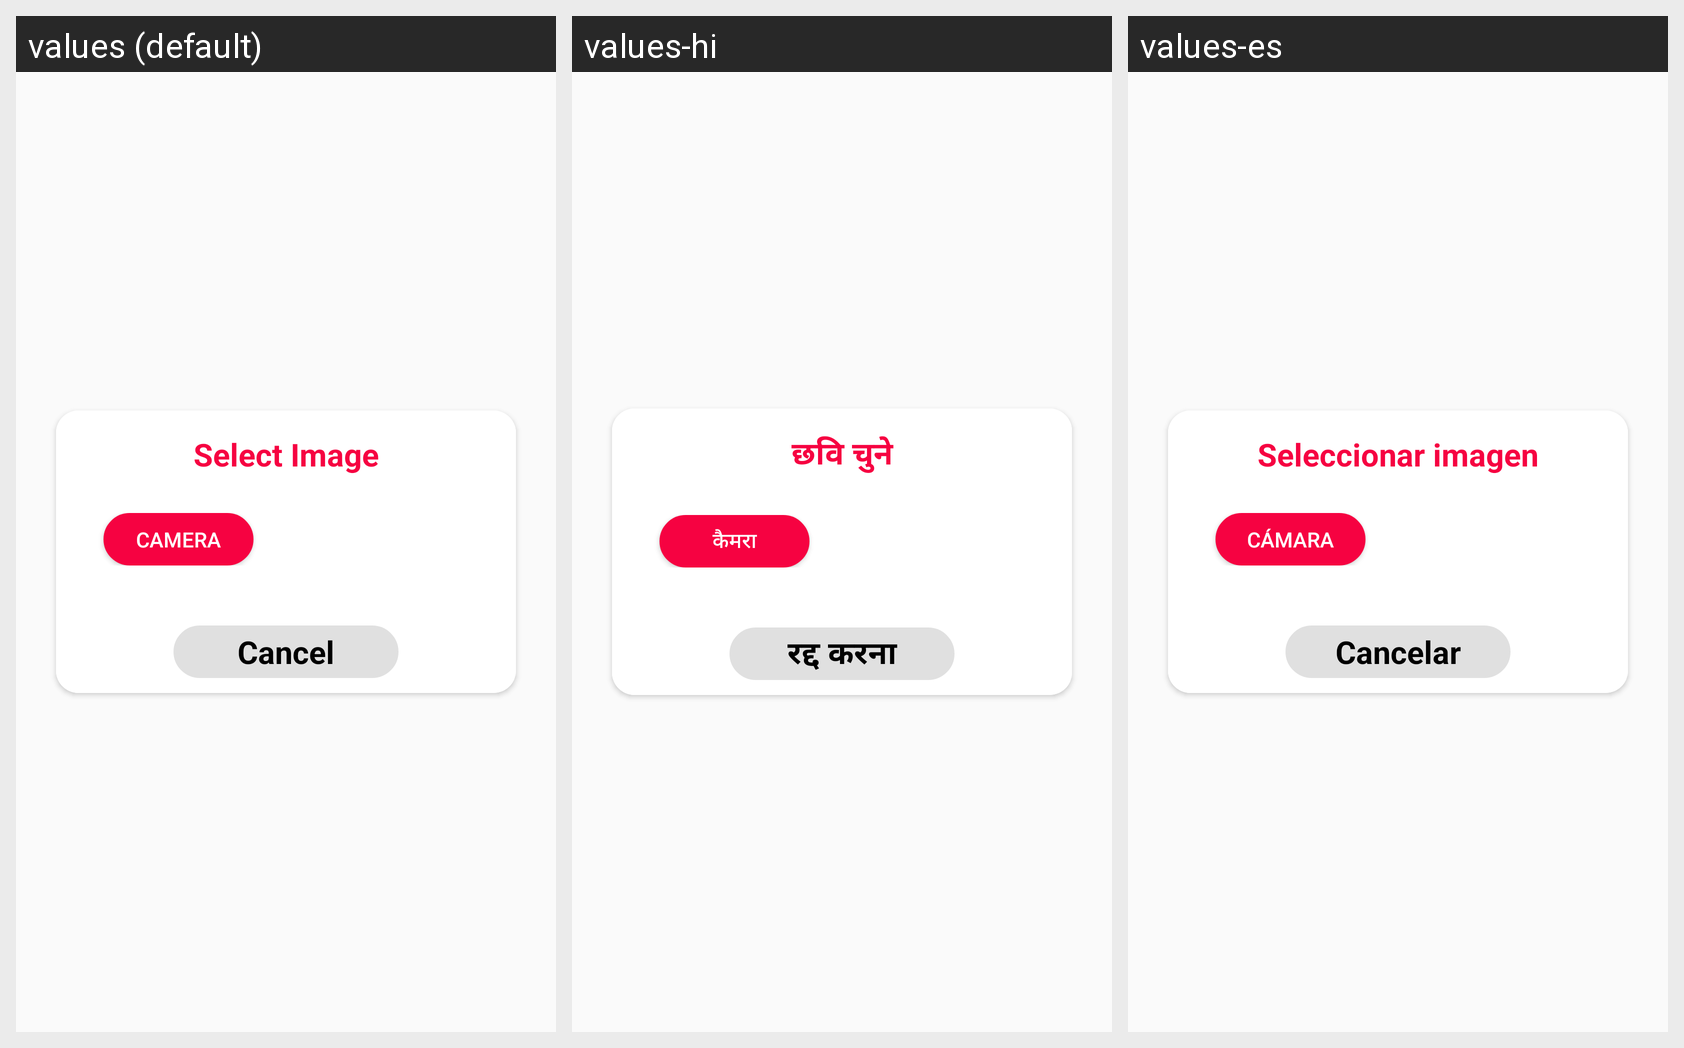

The Android screen above is rendered under several locales of the same app. Produce the string resources it draws, with the default and per-locale values.
Android screen res/layout/select_img_lay.xml rendered under 3 locales, left to right: values (default), values-hi, values-es. Device: Nexus 5 (rendered at 1080×1920; each locale shown at half size, 540×960, under a caption strip naming it); theme AppTheme.
Strings drawn on this screen, with the default value and each locale's value (text and hints the layout hard-codes, and strings that could not be matched under every locale, appear in the picture but are not listed):

selectimage
  values: Select Image
  values-hi: छवि चुने
  values-es: Seleccionar imagen

camera
  values: Camera
  values-hi: कैमरा
  values-es: Cámara

cancel
  values: Cancel
  values-hi: रद्द करना
  values-es: Cancelar
